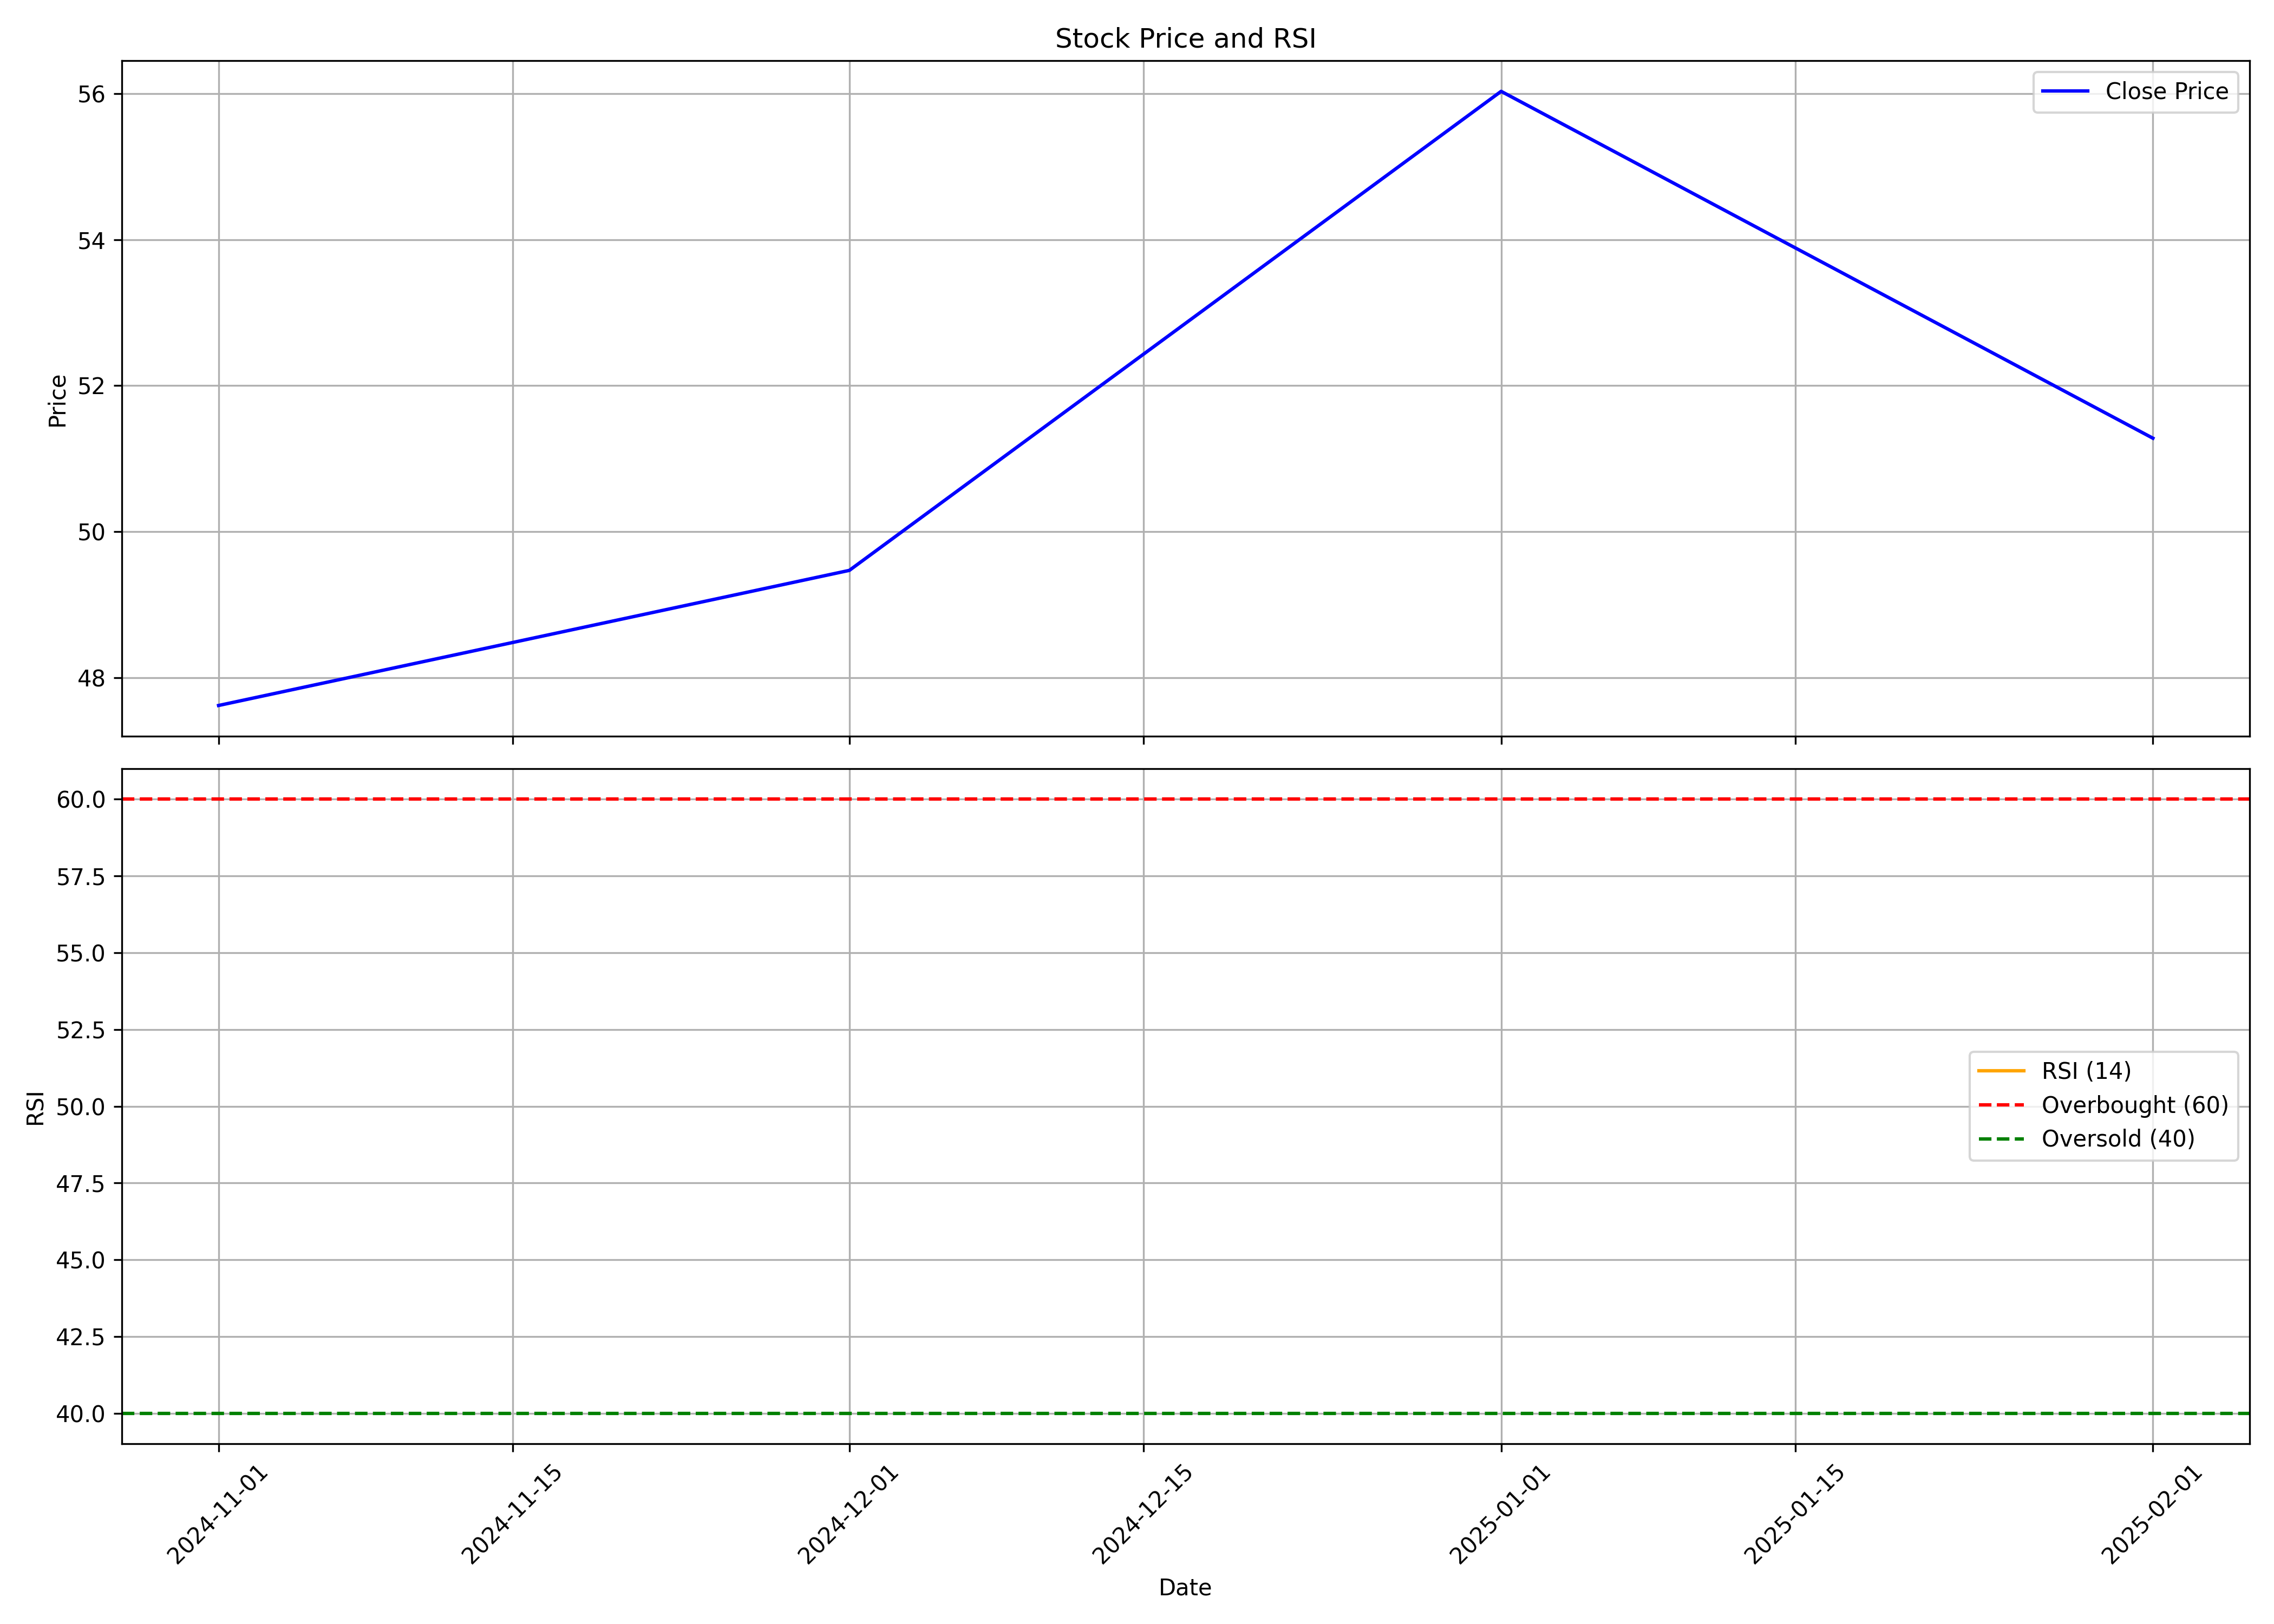

Data behind this chart, as committed beside it:
, date, symbol, open, high, low, close, volume, rsi
0, 2024-11-01, LLOYDSENT, 50.0, 51.11, 42.51, 47.62, 17192452, 
1, 2024-12-01, LLOYDSENT, 48.34, 51.57, 44.45, 49.47, 26688955, 
2, 2025-01-01, LLOYDSENT, 49.9, 63.0, 49.01, 56.03, 82192996, 
3, 2025-02-01, LLOYDSENT, 54.0, 54.5, 50.74, 51.28, 10068702, 
